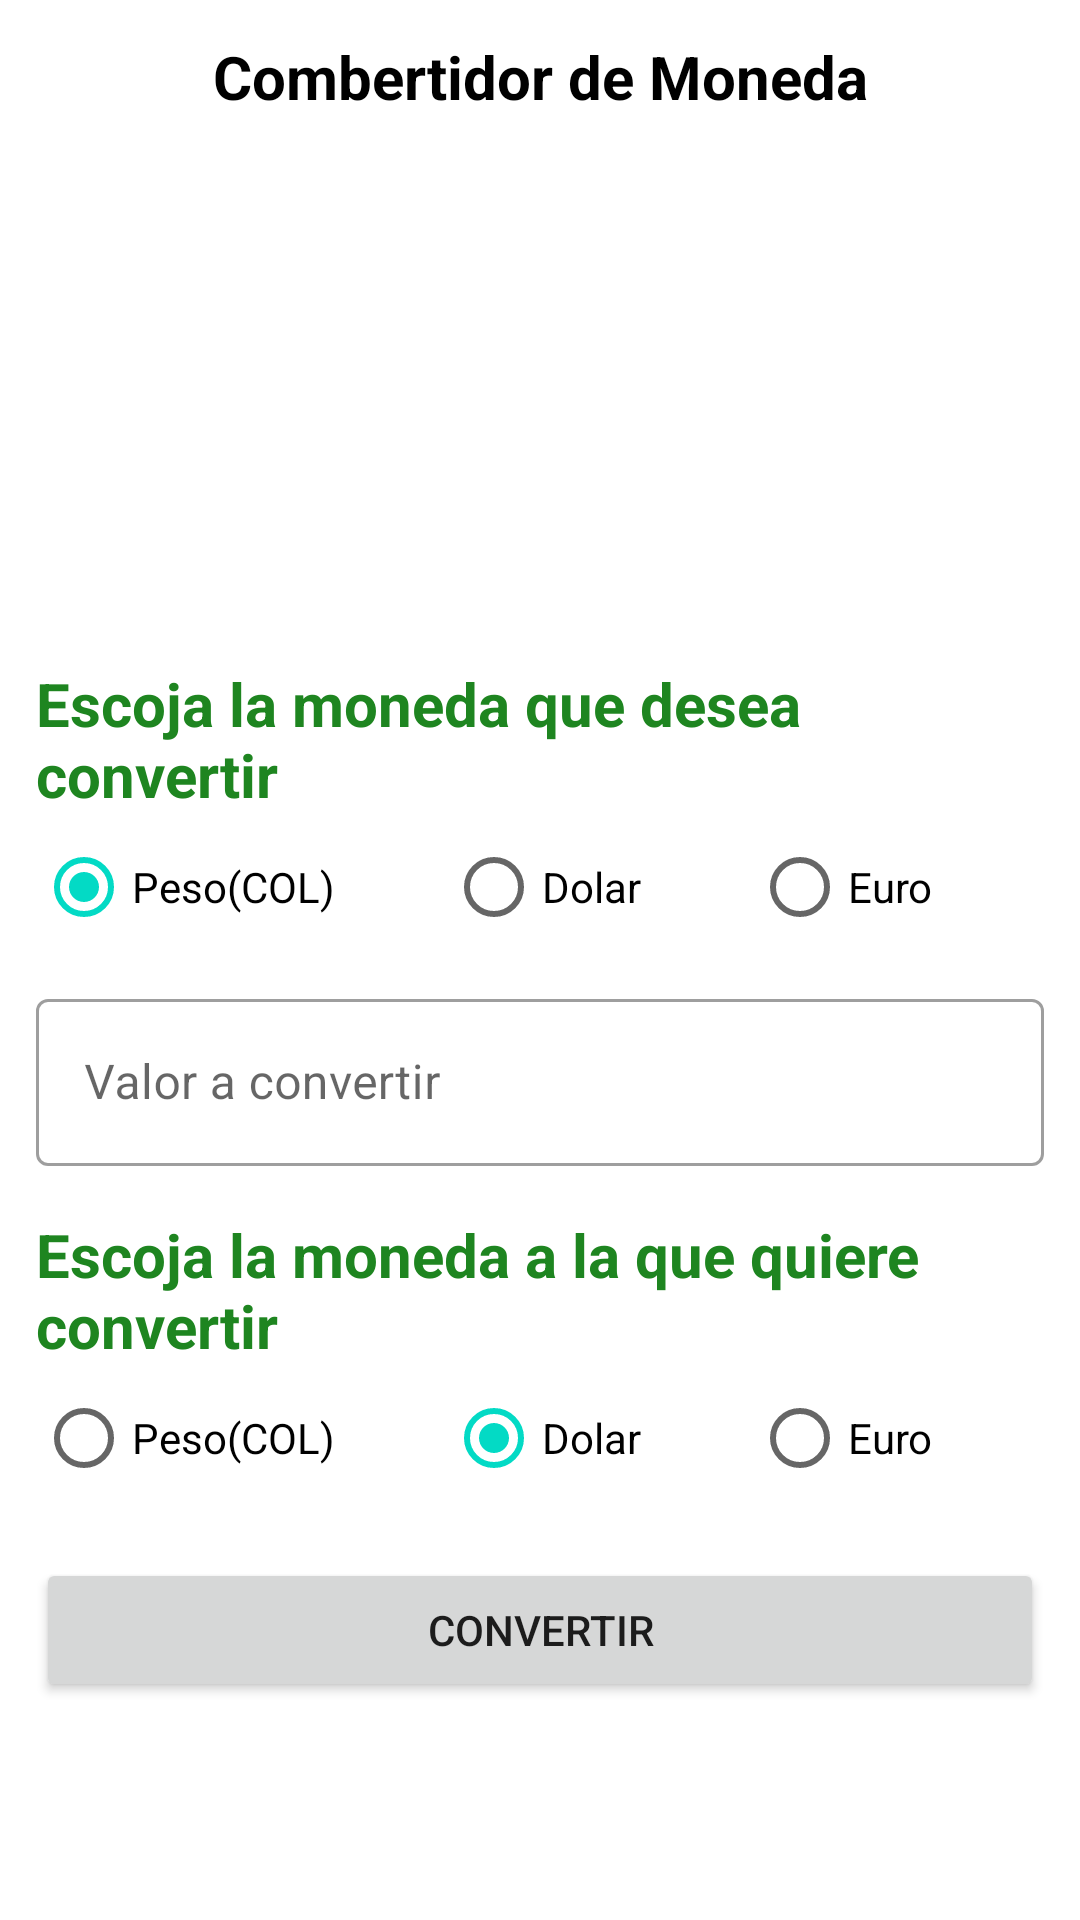

This screen was rendered from an Android layout file. Write that file and the resources it references.
<!-- AndroidManifest.xml: application theme Theme.Convertidor -->
<!-- res/layout/activity_sign_up.xml -->
<?xml version="1.0" encoding="utf-8"?>
<LinearLayout xmlns:android="http://schemas.android.com/apk/res/android"
    xmlns:app="http://schemas.android.com/apk/res-auto"
    xmlns:tools="http://schemas.android.com/tools"
    android:layout_width="match_parent"
    android:layout_height="match_parent"
    android:orientation="vertical"
    android:padding="12dp"
    tools:context=".signup.SignUpActivity">

    <TextView
        android:id="@+id/titulo_textView"
        android:layout_width="match_parent"
        android:layout_height="wrap_content"
        android:text="@string/texto_titulo"
        android:textAlignment="center"
        android:textColor="@color/black"
        android:textSize="20sp"
        android:textStyle="bold" />

    <ImageView
        android:id="@+id/logo_imageView"
        android:layout_width="150dp"
        android:layout_height="150dp"
        android:layout_gravity="center_horizontal"
        android:layout_marginTop="16dp"
        app:srcCompat="@drawable/mundo_dinero" />

    <TextView
        android:id="@+id/textView2"
        android:layout_width="match_parent"
        android:layout_height="wrap_content"
        android:layout_marginTop="16dp"
        android:text="@string/texto_convertir_a"
        android:textColor="@color/texto_dinero"
        android:textSize="20sp"
        android:textStyle="bold" />

    <RadioGroup
        android:id="@+id/escoger_moneda_1_RadioGrup"
        android:layout_width="match_parent"
        android:layout_height="wrap_content"
        android:orientation="horizontal">

        <RadioButton
            android:id="@+id/peso_radioButton_1"
            android:layout_width="wrap_content"
            android:layout_height="wrap_content"
            android:layout_weight="1"
            android:checked="true"
            android:text="@string/peso" />

        <RadioButton
            android:id="@+id/dolar_radioButton_1"
            android:layout_width="wrap_content"
            android:layout_height="wrap_content"
            android:layout_weight="1"
            android:text="@string/dolar" />

        <RadioButton
            android:id="@+id/euro_radioButton_1"
            android:layout_width="wrap_content"
            android:layout_height="wrap_content"
            android:layout_weight="1"
            android:text="@string/euro" />
    </RadioGroup>

    <com.google.android.material.textfield.TextInputLayout
        android:id="@+id/moneda_layout"
        style="@style/Widget.MaterialComponents.TextInputLayout.OutlinedBox"
        android:layout_width="match_parent"
        android:layout_height="wrap_content"
        android:layout_marginTop="8dp">

        <com.google.android.material.textfield.TextInputEditText
            android:id="@+id/moneda_texto_edit_layout"
            android:layout_width="match_parent"
            android:layout_height="wrap_content"
            android:layout_marginTop="16dp"
            android:hint="@string/texto_moneda_layout"
            android:inputType="numberDecimal" />
    </com.google.android.material.textfield.TextInputLayout>

    <TextView
        android:id="@+id/textView3"
        android:layout_width="match_parent"
        android:layout_height="wrap_content"
        android:layout_marginTop="16dp"
        android:text="@string/convercion_moneda"
        android:textColor="@color/texto_dinero"
        android:textSize="20sp"
        android:textStyle="bold" />
    <RadioGroup
        android:id="@+id/escoger_moneda_1_RadioGrup_2"
        android:layout_width="match_parent"
        android:layout_height="wrap_content"
        android:orientation="horizontal">

        <RadioButton
            android:id="@+id/peso_radioButton_2"
            android:layout_width="wrap_content"
            android:layout_height="wrap_content"
            android:layout_weight="1"
            android:checked="false"
            android:text="@string/peso" />

        <RadioButton
            android:id="@+id/dolar_radioButton_2"
            android:layout_width="wrap_content"
            android:layout_height="wrap_content"
            android:layout_weight="1"
            android:checked="true"
            android:text="@string/dolar" />

        <RadioButton
            android:id="@+id/euro_radioButton_2"
            android:layout_width="wrap_content"
            android:layout_height="wrap_content"
            android:layout_weight="1"
            android:text="@string/euro" />
    </RadioGroup>

    <Button
        android:id="@+id/calcular_button"
        android:layout_width="match_parent"
        android:layout_height="wrap_content"
        android:layout_marginTop="16dp"
        android:text="@string/convertir_boton_texto" />

    <TextView
        android:id="@+id/resultado_textView"
        android:layout_width="match_parent"
        android:layout_height="wrap_content"
        android:layout_marginTop="25dp"
        android:text=""
        android:textAlignment="center"
        android:textColor="@color/black"
        android:textSize="30sp"
        android:textStyle="bold" />
</LinearLayout>
<!-- resources referenced by this layout -->
<resources>
  <color name="black">#FF000000</color>
  <color name="texto_dinero">#1E8520</color>
  <string name="convercion_moneda">Escoja la moneda a la que quiere convertir</string>
  <string name="convertir_boton_texto">Convertir</string>
  <string name="dolar">Dolar</string>
  <string name="euro">Euro</string>
  <string name="peso">Peso(COL)</string>
  <string name="texto_convertir_a">Escoja la moneda que desea convertir</string>
  <string name="texto_moneda_layout">Valor a convertir</string>
  <string name="texto_titulo">Combertidor de Moneda</string>
  <style name="Theme.Convertidor" parent="Theme.MaterialComponents.DayNight.DarkActionBar">
          
          <item name="colorPrimary">@color/texto_dinero</item>
          <item name="colorPrimaryVariant">@color/texto_dinero</item>
          <item name="colorOnPrimary">@color/white</item>
          
          <item name="colorSecondary">@color/teal_200</item>
          <item name="colorSecondaryVariant">@color/teal_700</item>
          <item name="colorOnSecondary">@color/black</item>
          
          <item name="android:statusBarColor">?attr/colorPrimaryVariant</item>
          
      </style>
  <color name="white">#FFFFFFFF</color>
  <color name="teal_200">#FF03DAC5</color>
  <color name="teal_700">#FF018786</color>
</resources>
